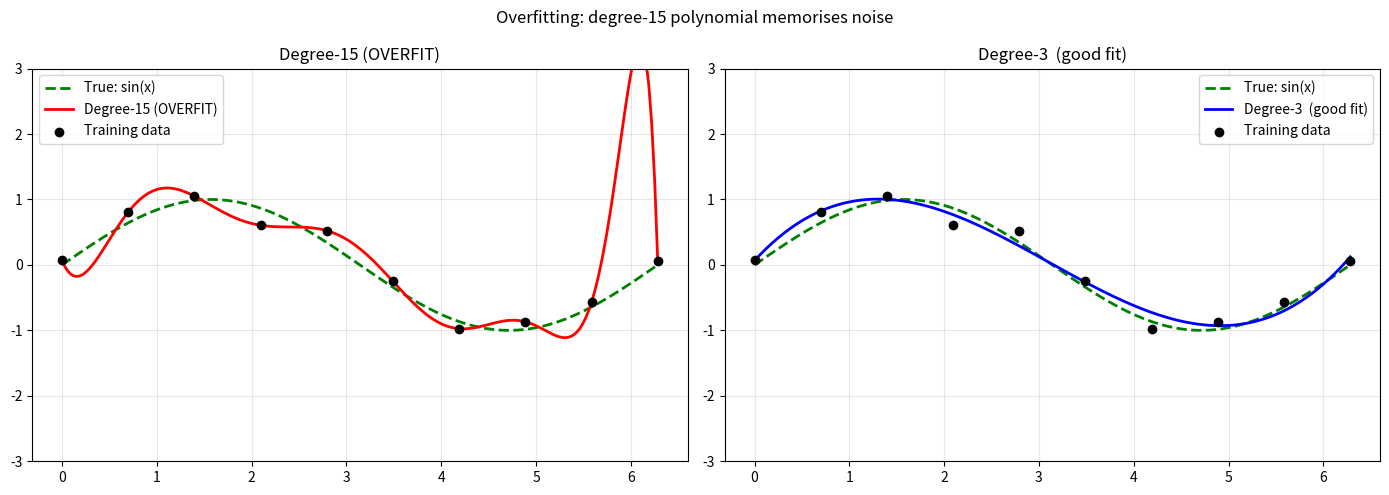
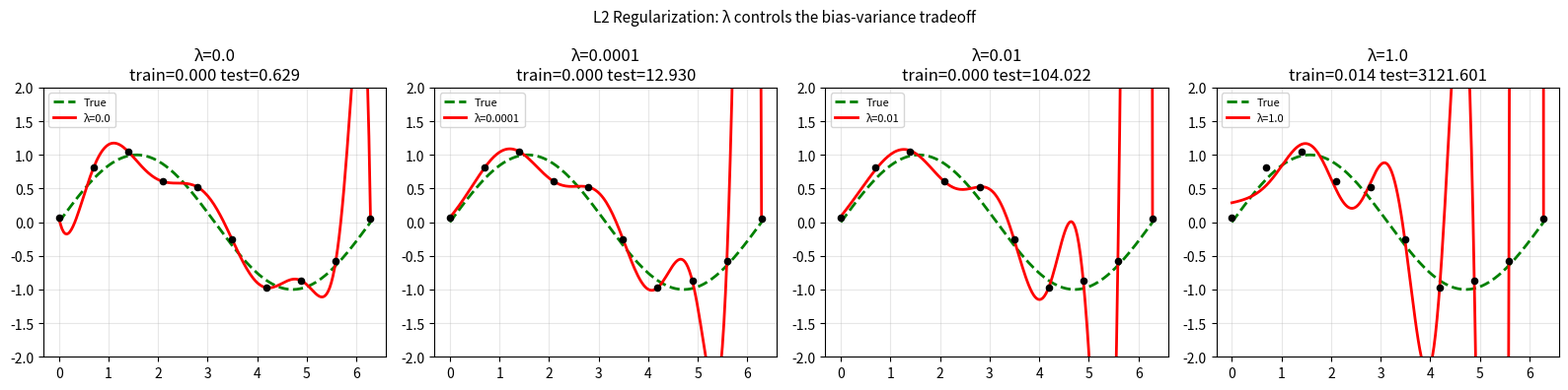
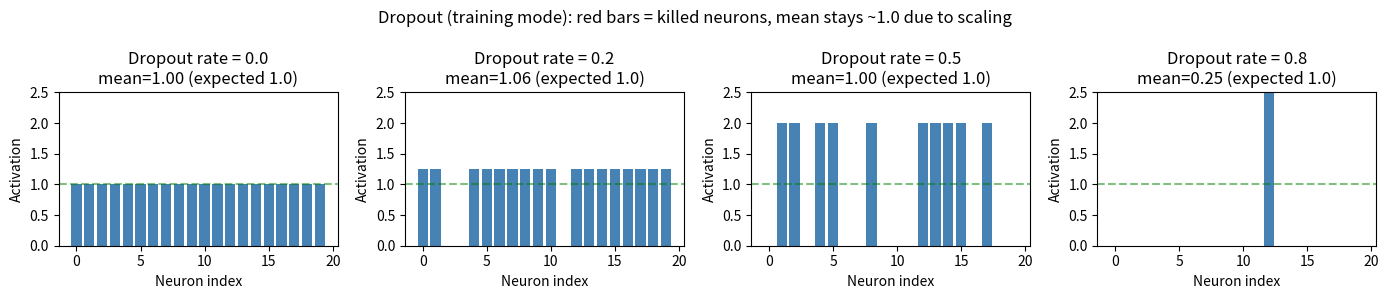
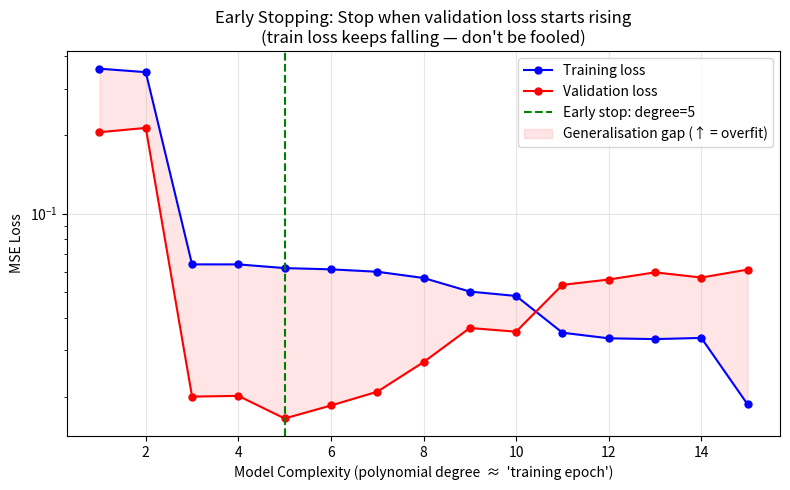

The matplotlib source for these figures, in order:
"""
Module 05: Regularization — Code Demonstrations
================================================
Covers:
  - Overfitting: degree-15 polynomial on 10 points
  - L2 regularization fixes overfitting
  - Dropout implemented from scratch
  - Training vs validation loss curves and early stopping

Run this file directly: python code.py
"""

import numpy as np
import matplotlib.pyplot as plt


# ---------------------------------------------------------------------------
# Helpers
# ---------------------------------------------------------------------------

def make_poly_features(x, degree):
    """
    Build a polynomial feature matrix from 1D input x.
    Returns X of shape (len(x), degree+1) with columns [1, x, x^2, ..., x^d].
    Think of this as feature engineering — we're expanding one input into
    many derived features, like extracting hour/day/weekday from a timestamp.
    """
    return np.column_stack([x ** d for d in range(degree + 1)])


def fit_polynomial_ridge(x, y, degree, lam=0.0):
    """
    Fit a polynomial of given degree using closed-form ridge regression.

    Ridge (L2) solution: w = (X'X + λI)^{-1} X'y
    When λ=0 this is plain ordinary least squares.

    Backend analogy: lambda is like a regularization dial.
    Turn it up and you get smoother, more conservative predictions.
    Turn it to zero and you get pure interpolation (memorization).
    """
    X = make_poly_features(x, degree)
    n_features = X.shape[1]
    # λI adds a small penalty to the diagonal — prevents overfitting
    regularizer = lam * np.eye(n_features)
    regularizer[0, 0] = 0   # don't penalise the bias term
    w = np.linalg.solve(X.T @ X + regularizer, X.T @ y)
    return w


def predict_polynomial(x, w):
    """Evaluate polynomial with weights w at points x."""
    degree = len(w) - 1
    X = make_poly_features(x, degree)
    return X @ w


# ---------------------------------------------------------------------------
# 1. Demonstrating Overfitting
# ---------------------------------------------------------------------------

def demo_overfitting():
    """
    Fit a degree-15 polynomial to 10 noisy training points.
    Show it memorizes training data but fails on test data.

    The true function is y = sin(x).  We observe 10 noisy samples.
    A degree-15 polynomial has 16 free parameters for 10 data points —
    more parameters than data, so it can thread through every point exactly,
    including the noise.

    Backend analogy: this is like having an alerting rule for every single
    historical incident.  Each rule fires perfectly on the past incident but
    triggers false positives constantly on new traffic.
    """
    print("=" * 60)
    print("1. Overfitting: degree-15 polynomial on 10 training points")
    print("=" * 60)

    rng = np.random.default_rng(1)

    # 10 training points from sin(x) + noise
    x_train = np.linspace(0, 2 * np.pi, 10)
    y_train = np.sin(x_train) + rng.normal(0, 0.2, 10)

    # 200 test points on the same range
    x_test = np.linspace(0, 2 * np.pi, 200)
    y_test = np.sin(x_test)   # noiseless true function

    # Fit degree-15 polynomial (way too many parameters for 10 points)
    w_overfit = fit_polynomial_ridge(x_train, y_train, degree=15, lam=0.0)
    # Fit degree-3 polynomial (reasonable for sin(x))
    w_good    = fit_polynomial_ridge(x_train, y_train, degree=3,  lam=0.0)

    y_pred_overfit = predict_polynomial(x_test, w_overfit)
    y_pred_good    = predict_polynomial(x_test, w_good)

    # Compute errors
    train_mse_overfit = np.mean((predict_polynomial(x_train, w_overfit) - y_train) ** 2)
    test_mse_overfit  = np.mean((y_pred_overfit - y_test) ** 2)
    train_mse_good    = np.mean((predict_polynomial(x_train, w_good) - y_train) ** 2)
    test_mse_good     = np.mean((y_pred_good - y_test) ** 2)

    print(f"  Degree-15 (overfit): train MSE={train_mse_overfit:.4f}, test MSE={test_mse_overfit:.4f}")
    print(f"  Degree-3  (good):    train MSE={train_mse_good:.4f},  test MSE={test_mse_good:.4f}")
    print(f"  Overfit model test error is {test_mse_overfit/test_mse_good:.1f}x higher than good model\n")

    # Plot
    fig, axes = plt.subplots(1, 2, figsize=(14, 5))

    for ax, (w, label, color) in zip(
        axes,
        [(w_overfit, "Degree-15 (OVERFIT)", "red"),
         (w_good,    "Degree-3  (good fit)", "blue")]
    ):
        y_pred = predict_polynomial(x_test, w)
        ax.plot(x_test, y_test,  "g--", linewidth=2, label="True: sin(x)")
        ax.plot(x_test, y_pred,  color=color, linewidth=2, label=label)
        ax.scatter(x_train, y_train, c="black", zorder=5, label="Training data")
        ax.set_ylim(-3, 3)
        ax.set_title(label)
        ax.legend()
        ax.grid(True, alpha=0.3)

    plt.suptitle("Overfitting: degree-15 polynomial memorises noise", fontsize=12)
    plt.tight_layout()
    plt.savefig("plot_01_overfitting.png", dpi=100)
    print("  Saved: plot_01_overfitting.png\n")


# ---------------------------------------------------------------------------
# 2. L2 Regularization Fixes Overfitting
# ---------------------------------------------------------------------------

def demo_l2_regularization():
    """
    Same setup as above (degree-15 polynomial, 10 points), but now add L2
    regularization.  Show that increasing λ progressively reduces overfitting.

    Backend analogy: λ is the idle-connection timeout.  Small timeout =
    connections (weights) stay open (large), risk of resource exhaustion
    (overfitting). Large timeout = connections aggressively closed (small
    weights), model can't rely on any single feature, generalizes better.
    """
    print("=" * 60)
    print("2. L2 Regularization on Degree-15 Polynomial")
    print("=" * 60)

    rng = np.random.default_rng(1)

    x_train = np.linspace(0, 2 * np.pi, 10)
    y_train = np.sin(x_train) + rng.normal(0, 0.2, 10)
    x_test  = np.linspace(0, 2 * np.pi, 200)
    y_test  = np.sin(x_test)

    lambdas = [0.0, 1e-4, 1e-2, 1.0]

    fig, axes = plt.subplots(1, len(lambdas), figsize=(16, 4))

    for ax, lam in zip(axes, lambdas):
        w = fit_polynomial_ridge(x_train, y_train, degree=15, lam=lam)
        y_pred = predict_polynomial(x_test, w)
        train_mse = np.mean((predict_polynomial(x_train, w) - y_train) ** 2)
        test_mse  = np.mean((y_pred - y_test) ** 2)

        ax.plot(x_test, y_test,   "g--", linewidth=2, label="True")
        ax.plot(x_test, y_pred,   "r-",  linewidth=2, label=f"λ={lam}")
        ax.scatter(x_train, y_train, c="black", zorder=5, s=20)
        ax.set_ylim(-2, 2)
        ax.set_title(f"λ={lam}\ntrain={train_mse:.3f} test={test_mse:.3f}")
        ax.legend(fontsize=8)
        ax.grid(True, alpha=0.3)

        print(f"  λ={lam:<8}: train MSE={train_mse:.4f}, test MSE={test_mse:.4f}")

    print()
    plt.suptitle("L2 Regularization: λ controls the bias-variance tradeoff", fontsize=11)
    plt.tight_layout()
    plt.savefig("plot_02_l2_regularization.png", dpi=100)
    print("  Saved: plot_02_l2_regularization.png\n")


# ---------------------------------------------------------------------------
# 3. Dropout from Scratch
# ---------------------------------------------------------------------------

def dropout(x, p_drop, training=True, rng=None):
    """
    Apply dropout to array x.

    During training:
      - Each element is independently zeroed out with probability p_drop
      - Surviving elements are scaled up by 1/(1-p_drop) to preserve
        expected magnitude (this is "inverted dropout")

    During inference:
      - No dropout: return x unchanged

    Args:
        x:        numpy array (activations from a layer)
        p_drop:   probability of dropping each neuron (e.g. 0.5)
        training: True during training, False during inference

    Backend analogy: chaos engineering.  During "training" (normal ops
    with Chaos Monkey running), random instances get killed.  The system
    must survive without them.  During "inference" (production traffic),
    everything is up — no chaos injection.

    The scaling factor 1/(1-p_drop) ensures the total activation magnitude
    is the same in training and inference — like normalising your chaos test
    throughput so baseline metrics are comparable.
    """
    if rng is None:
        rng = np.random.default_rng()

    if not training:
        return x

    p_keep = 1.0 - p_drop
    # Bernoulli mask: 1 = keep, 0 = drop
    mask = rng.binomial(1, p_keep, size=x.shape).astype(float)
    # Inverted dropout scaling: divide by p_keep to keep expected value same
    return x * mask / p_keep


def demo_dropout():
    """
    Demonstrate dropout on a simple array of activations.
    Show the effect of different dropout rates on a layer's output.
    """
    print("=" * 60)
    print("3. Dropout from Scratch")
    print("=" * 60)

    rng = np.random.default_rng(42)

    # Simulate a layer with 20 neurons, all activated (value=1.0)
    activations = np.ones(20)

    fig, axes = plt.subplots(1, 4, figsize=(14, 3))
    drop_rates = [0.0, 0.2, 0.5, 0.8]

    for ax, p_drop in zip(axes, drop_rates):
        dropped = dropout(activations, p_drop, training=True, rng=rng)
        ax.bar(range(20), dropped, color=["red" if v == 0 else "steelblue" for v in dropped])
        ax.set_title(f"Dropout rate = {p_drop}\nmean={dropped.mean():.2f} (expected 1.0)")
        ax.set_ylim(0, 2.5)
        ax.set_xlabel("Neuron index")
        ax.set_ylabel("Activation")
        ax.axhline(1.0, color="green", linestyle="--", alpha=0.5, label="expected=1.0")
        n_dropped = int((dropped == 0).sum())
        print(f"  p_drop={p_drop}: {n_dropped}/20 neurons dropped, mean activation={dropped.mean():.3f}")

    plt.suptitle("Dropout (training mode): red bars = killed neurons, mean stays ~1.0 due to scaling")
    plt.tight_layout()
    plt.savefig("plot_03_dropout.png", dpi=100)
    print("  Saved: plot_03_dropout.png\n")

    # Verify inference mode: no dropout
    inference_out = dropout(activations, p_drop=0.5, training=False)
    assert np.allclose(inference_out, activations), "Inference mode should return input unchanged"
    print("  Inference mode check: PASSED (no neurons dropped)\n")


# ---------------------------------------------------------------------------
# 4. Training vs Validation Loss — Early Stopping
# ---------------------------------------------------------------------------

def demo_early_stopping():
    """
    Simulate training a model on a small dataset with no regularization.
    Show how training loss keeps falling while validation loss starts rising
    — the classic overfitting signature.

    We simulate this by deliberately having a model with too much capacity
    trained for too many epochs on a small dataset.

    Backend analogy: monitoring two metrics — your benchmark suite (train
    loss) and real-user SLO (val loss).  The benchmark keeps looking better
    while real users are experiencing degradation.  Early stopping = rollback
    to the last checkpoint before the SLO started degrading.
    """
    print("=" * 60)
    print("4. Training vs Validation Loss — Early Stopping Criterion")
    print("=" * 60)

    rng = np.random.default_rng(5)

    # Small dataset: 20 train, 200 val
    n_train = 20
    x_train = np.linspace(0, 2 * np.pi, n_train)
    y_train = np.sin(x_train) + rng.normal(0, 0.3, n_train)

    x_val = np.linspace(0, 2 * np.pi, 200)
    y_val = np.sin(x_val)   # noiseless

    # Fit progressively higher-degree polynomials as a stand-in for "more epochs"
    degrees = list(range(1, 16))
    train_losses = []
    val_losses   = []

    for deg in degrees:
        w = fit_polynomial_ridge(x_train, y_train, degree=deg, lam=0.0)
        train_mse = np.mean((predict_polynomial(x_train, w) - y_train) ** 2)
        val_mse   = np.mean((predict_polynomial(x_val,   w) - y_val)   ** 2)
        train_losses.append(train_mse)
        val_losses.append(val_mse)

    best_epoch = int(np.argmin(val_losses))
    print(f"  Best model: degree={degrees[best_epoch]}, val MSE={val_losses[best_epoch]:.4f}")
    print(f"  Overfit at degree={degrees[-1]}: train={train_losses[-1]:.4f}, val={val_losses[-1]:.4f}")

    plt.figure(figsize=(8, 5))
    plt.plot(degrees, train_losses, "b-o", label="Training loss", markersize=5)
    plt.plot(degrees, val_losses,   "r-o", label="Validation loss", markersize=5)
    plt.axvline(degrees[best_epoch], color="green", linestyle="--",
                label=f"Early stop: degree={degrees[best_epoch]}")
    plt.fill_between(
        degrees,
        train_losses,
        val_losses,
        alpha=0.1,
        color="red",
        label="Generalisation gap (↑ = overfit)"
    )
    plt.xlabel("Model Complexity (polynomial degree  ≈  'training epoch')")
    plt.ylabel("MSE Loss")
    plt.title("Early Stopping: Stop when validation loss starts rising\n"
              "(train loss keeps falling — don't be fooled)")
    plt.legend()
    plt.yscale("log")
    plt.grid(True, alpha=0.3)
    plt.tight_layout()
    plt.savefig("plot_04_early_stopping.png", dpi=100)
    print("  Saved: plot_04_early_stopping.png\n")


# ---------------------------------------------------------------------------
# Main
# ---------------------------------------------------------------------------

if __name__ == "__main__":
    demo_overfitting()
    demo_l2_regularization()
    demo_dropout()
    demo_early_stopping()

    print("All demos complete.  PNG plots saved to the current directory.")
